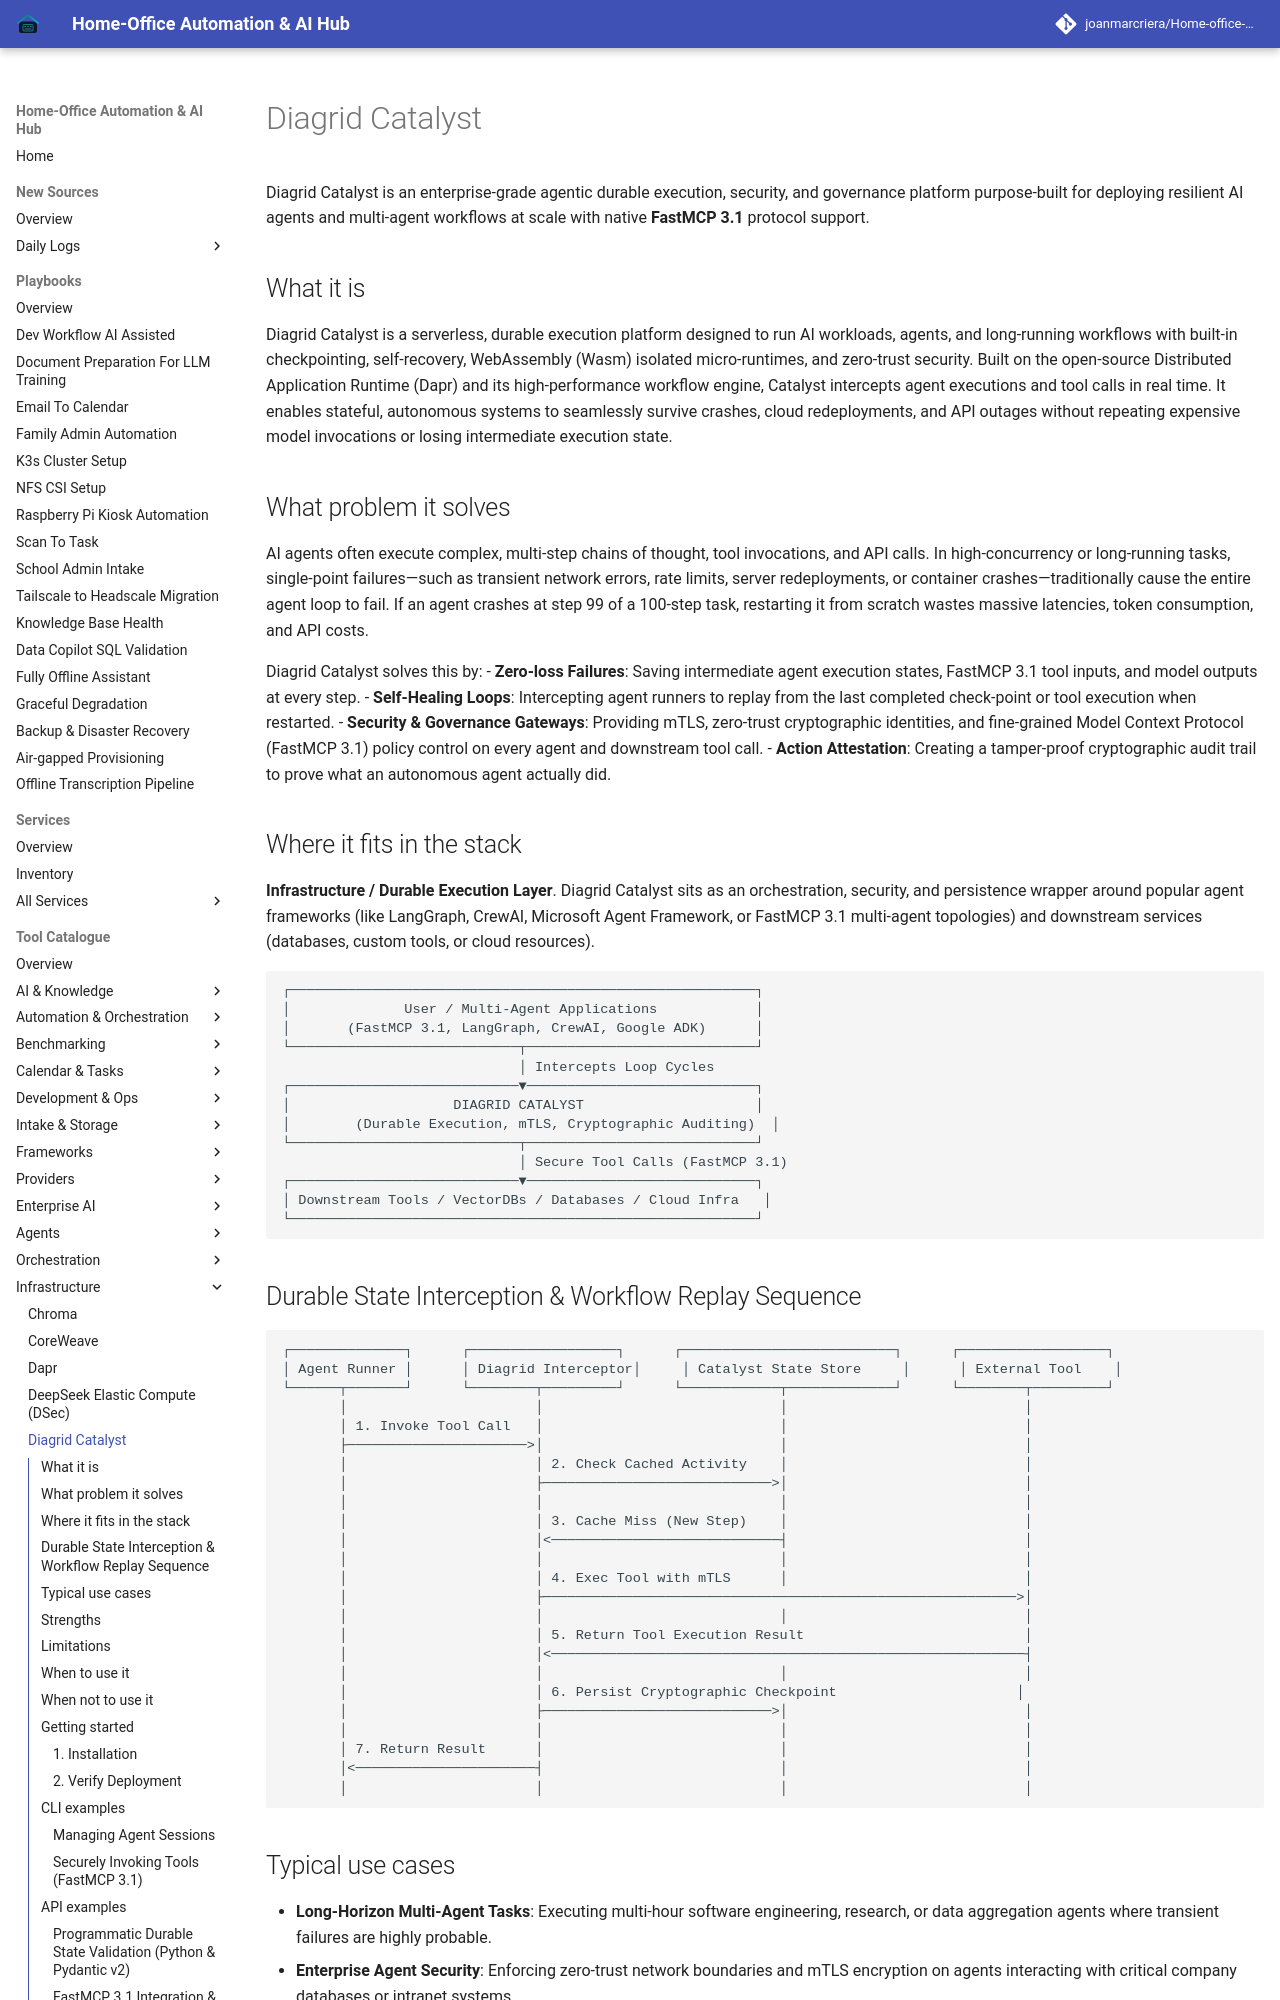

repository: joanmarcriera/Home-office-automations · page: tools/infrastructure/diagrid-catalyst/index.html · generator: mkdocs

# Diagrid Catalyst

Diagrid Catalyst is an enterprise-grade agentic durable execution, security, and governance platform purpose-built for deploying resilient AI agents and multi-agent workflows at scale with native **FastMCP 3.1** protocol support.

## What it is

Diagrid Catalyst is a serverless, durable execution platform designed to run AI workloads, agents, and long-running workflows with built-in checkpointing, self-recovery, WebAssembly (Wasm) isolated micro-runtimes, and zero-trust security. Built on the open-source Distributed Application Runtime (Dapr) and its high-performance workflow engine, Catalyst intercepts agent executions and tool calls in real time. It enables stateful, autonomous systems to seamlessly survive crashes, cloud redeployments, and API outages without repeating expensive model invocations or losing intermediate execution state.

## What problem it solves

AI agents often execute complex, multi-step chains of thought, tool invocations, and API calls. In high-concurrency or long-running tasks, single-point failures—such as transient network errors, rate limits, server redeployments, or container crashes—traditionally cause the entire agent loop to fail. If an agent crashes at step 99 of a 100-step task, restarting it from scratch wastes massive latencies, token consumption, and API costs.

Diagrid Catalyst solves this by:
- **Zero-loss Failures**: Saving intermediate agent execution states, FastMCP 3.1 tool inputs, and model outputs at every step.
- **Self-Healing Loops**: Intercepting agent runners to replay from the last completed check-point or tool execution when restarted.
- **Security & Governance Gateways**: Providing mTLS, zero-trust cryptographic identities, and fine-grained Model Context Protocol (FastMCP 3.1) policy control on every agent and downstream tool call.
- **Action Attestation**: Creating a tamper-proof cryptographic audit trail to prove what an autonomous agent actually did.

## Where it fits in the stack

**Infrastructure / Durable Execution Layer**. Diagrid Catalyst sits as an orchestration, security, and persistence wrapper around popular agent frameworks (like LangGraph, CrewAI, Microsoft Agent Framework, or FastMCP 3.1 multi-agent topologies) and downstream services (databases, custom tools, or cloud resources).

```text
┌─────────────────────────────────────────────────────────┐
│              User / Multi-Agent Applications            │
│       (FastMCP 3.1, LangGraph, CrewAI, Google ADK)      │
└────────────────────────────┬────────────────────────────┘
                             │ Intercepts Loop Cycles
┌────────────────────────────▼────────────────────────────┐
│                    DIAGRID CATALYST                     │
│        (Durable Execution, mTLS, Cryptographic Auditing)  │
└────────────────────────────┬────────────────────────────┘
                             │ Secure Tool Calls (FastMCP 3.1)
┌────────────────────────────▼────────────────────────────┐
│ Downstream Tools / VectorDBs / Databases / Cloud Infra   │
└─────────────────────────────────────────────────────────┘
```
